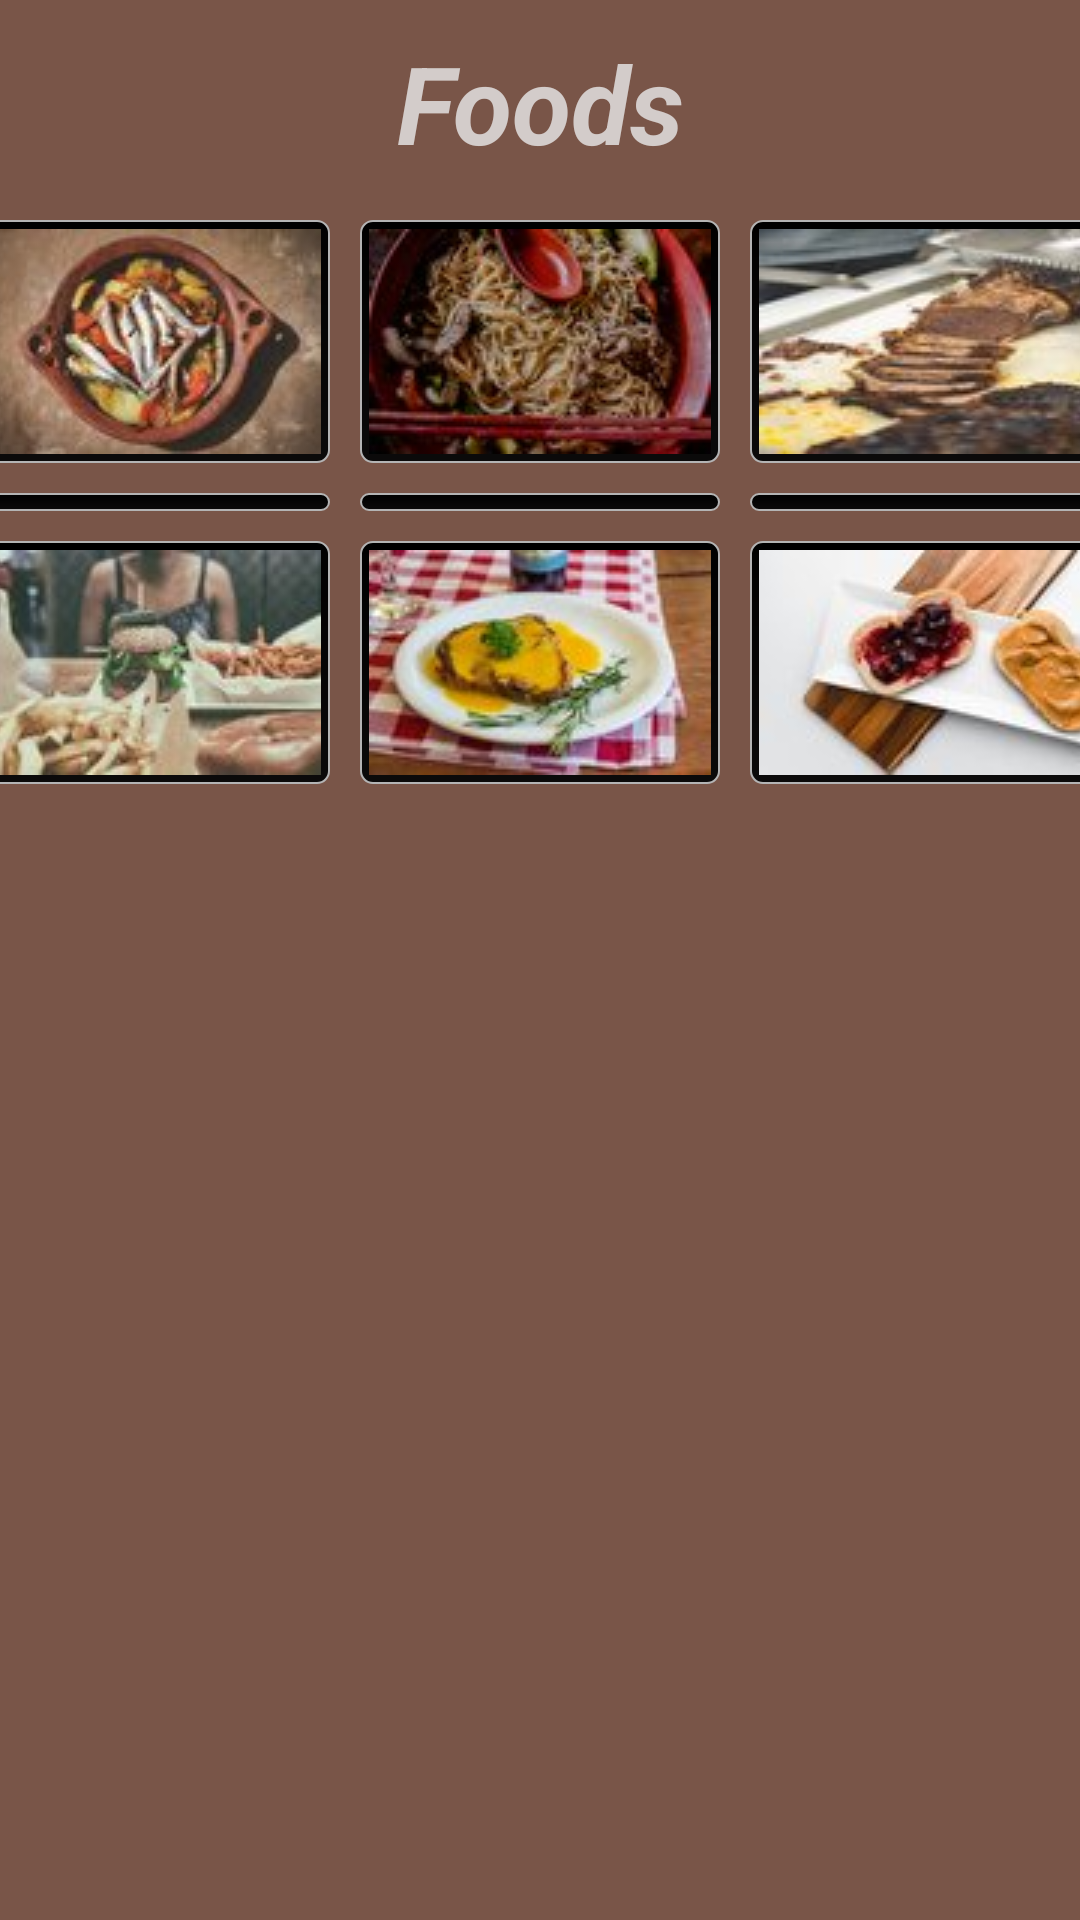

Layout XML and referenced resources for this Android screen:
<!-- AndroidManifest.xml: application theme AppTheme -->
<!-- res/layout/foods.xml -->
<?xml version="1.0" encoding="utf-8"?>
<LinearLayout xmlns:android="http://schemas.android.com/apk/res/android"
    xmlns:app="http://schemas.android.com/apk/res-auto"
    android:orientation="vertical" android:layout_width="match_parent"
    android:background="@color/AppBackground"
    android:layout_height="match_parent">

    <TextView
        android:id="@+id/title"
        android:layout_width="match_parent"
        android:layout_height="wrap_content"
        android:text="@string/category2"
        android:textStyle="bold|italic"
        android:gravity="center"
        android:textColor="@color/AppTitleText"
        android:padding="5dp"
        android:layout_margin="5dp"
        android:textSize="36sp" />

    <ScrollView
        android:layout_width="match_parent"
        android:layout_height="match_parent">

        <LinearLayout
            android:layout_width="match_parent"
            android:layout_height="wrap_content"
            android:orientation="vertical" >

            <TableLayout
                android:layout_width="match_parent"
                android:gravity="center"
                android:layout_height="match_parent">

                <TableRow
                    android:layout_width="match_parent"
                    android:gravity="center"
                    android:layout_height="match_parent" >

                    <ImageView
                        android:id="@+id/foods1"
                        android:layout_margin="5dp"
                        android:background="@drawable/border_image"
                        android:padding="3dp"
                        android:onClick="clickButton"
                        android:layout_width="wrap_content"
                        android:layout_height="wrap_content"
                        android:src="@drawable/food1"
                        android:contentDescription="@string/food1" />

                    <ImageView
                        android:id="@+id/foods2"
                        android:layout_margin="5dp"
                        android:background="@drawable/border_image"
                        android:padding="3dp"
                        android:onClick="clickButton"
                        android:layout_width="wrap_content"
                        android:layout_height="wrap_content"
                        android:src="@drawable/food2"
                        android:contentDescription="@string/food2" />

                    <ImageView
                        android:id="@+id/foods3"
                        android:layout_margin="5dp"
                        android:background="@drawable/border_image"
                        android:padding="3dp"
                        android:onClick="clickButton"
                        android:layout_width="wrap_content"
                        android:layout_height="wrap_content"
                        android:src="@drawable/food3"
                        android:contentDescription="@string/food3" />
                </TableRow>

                <TableRow
                    android:layout_width="match_parent"
                    android:gravity="center"
                    android:layout_height="match_parent" >

                    <ImageView
                        android:id="@+id/foods4"
                        android:layout_margin="5dp"
                        android:background="@drawable/border_image"
                        android:padding="3dp"
                        android:onClick="clickButton"
                        android:layout_width="wrap_content"
                        android:layout_height="wrap_content"
                        android:src="@drawable/food4"
                        android:contentDescription="@string/food4" />

                    <ImageView
                        android:id="@+id/foods5"
                        android:layout_margin="5dp"
                        android:background="@drawable/border_image"
                        android:padding="3dp"
                        android:onClick="clickButton"
                        android:layout_width="wrap_content"
                        android:layout_height="wrap_content"
                        android:src="@drawable/food5"
                        android:contentDescription="@string/food5" />

                    <ImageView
                        android:id="@+id/foods6"
                        android:layout_margin="5dp"
                        android:background="@drawable/border_image"
                        android:padding="3dp"
                        android:onClick="clickButton"
                        android:layout_width="wrap_content"
                        android:layout_height="wrap_content"
                        android:src="@drawable/food6"
                        android:contentDescription="@string/food6" />
                </TableRow>

                <TableRow
                    android:layout_width="match_parent"
                    android:gravity="center"
                    android:layout_height="match_parent" >

                    <ImageView
                        android:id="@+id/foods7"
                        android:layout_margin="5dp"
                        android:background="@drawable/border_image"
                        android:padding="3dp"
                        android:onClick="clickButton"
                        android:layout_width="wrap_content"
                        android:layout_height="wrap_content"
                        android:src="@drawable/food7"
                        android:contentDescription="@string/food7" />

                    <ImageView
                        android:id="@+id/foods8"
                        android:layout_margin="5dp"
                        android:background="@drawable/border_image"
                        android:padding="3dp"
                        android:onClick="clickButton"
                        android:layout_width="wrap_content"
                        android:layout_height="wrap_content"
                        android:src="@drawable/food8"
                        android:contentDescription="@string/food8" />

                    <ImageView
                        android:id="@+id/foods9"
                        android:layout_margin="5dp"
                        android:background="@drawable/border_image"
                        android:padding="3dp"
                        android:onClick="clickButton"
                        android:layout_width="wrap_content"
                        android:layout_height="wrap_content"
                        android:src="@drawable/food9"
                        android:contentDescription="@string/food9" />
                </TableRow>

                <TableRow
                    android:layout_width="match_parent"
                    android:layout_height="match_parent" >

                    <ImageView
                        android:id="@+id/goBack"
                        android:layout_marginTop="30dp"
                        android:onClick="clickButton"
                        android:layout_width="192px"
                        android:layout_height="192px"
                        android:src="@drawable/back"
                        android:contentDescription="@string/go_back_button" />
                </TableRow>
            </TableLayout>
        </LinearLayout>
    </ScrollView>

</LinearLayout>
<!-- resources referenced by this layout -->
<resources>
  <color name="AppBackground">#795548</color>
  <color name="AppTitleText">#D3CCCA</color>
  <!-- drawable border_image (drawable) -->
  <?xml version="1.0" encoding="utf-8"?>
  <shape xmlns:android="http://schemas.android.com/apk/res/android"
      android:shape="rectangle">
      <gradient android:startColor="#000000"
          android:endColor="#0B0A0A"
          android:angle="270"/>
  <corners android:radius="4dp"/>
      <stroke android:width="0.7dp"
          android:color="#b4b4b4"/>
  </shape>
  <!-- drawable food1: jpg bitmap (drawable, 7807 bytes) -->
  <!-- drawable food2: jpg bitmap (drawable, 9283 bytes) -->
  <!-- drawable food3: jpg bitmap (drawable, 7956 bytes) -->
  <!-- drawable food7: jpg bitmap (drawable, 7879 bytes) -->
  <!-- drawable food8: jpg bitmap (drawable, 8704 bytes) -->
  <!-- drawable food9: jpg bitmap (drawable, 6740 bytes) -->
  <string name="category2">Foods</string>
  <string name="food1" />
  <string name="food2" />
  <string name="food3">Grilled Lamb chops</string>
  <string name="food4">Doughnuts</string>
  <string name="food5" />
  <string name="food6" />
  <string name="food7">Hamburger and French fries</string>
  <string name="food8" />
  <string name="food9" />
  <string name="go_back_button">Go back button</string>
  <style name="AppTheme" parent="Theme.AppCompat.NoActionBar">
          
          <item name="colorPrimary">@color/colorPrimary</item>
          <item name="colorPrimaryDark">@color/colorPrimaryDark</item>
          <item name="colorAccent">@color/colorAccent</item>
          <item name="windowNoTitle">true</item>
          <item name="windowActionBar">false</item>
          <item name="android:windowFullscreen">true</item>
      </style>
  <color name="colorPrimary">#00695C</color>
  <color name="colorPrimaryDark">#B71C1C</color>
  <color name="colorAccent">#4A148C</color>
</resources>
